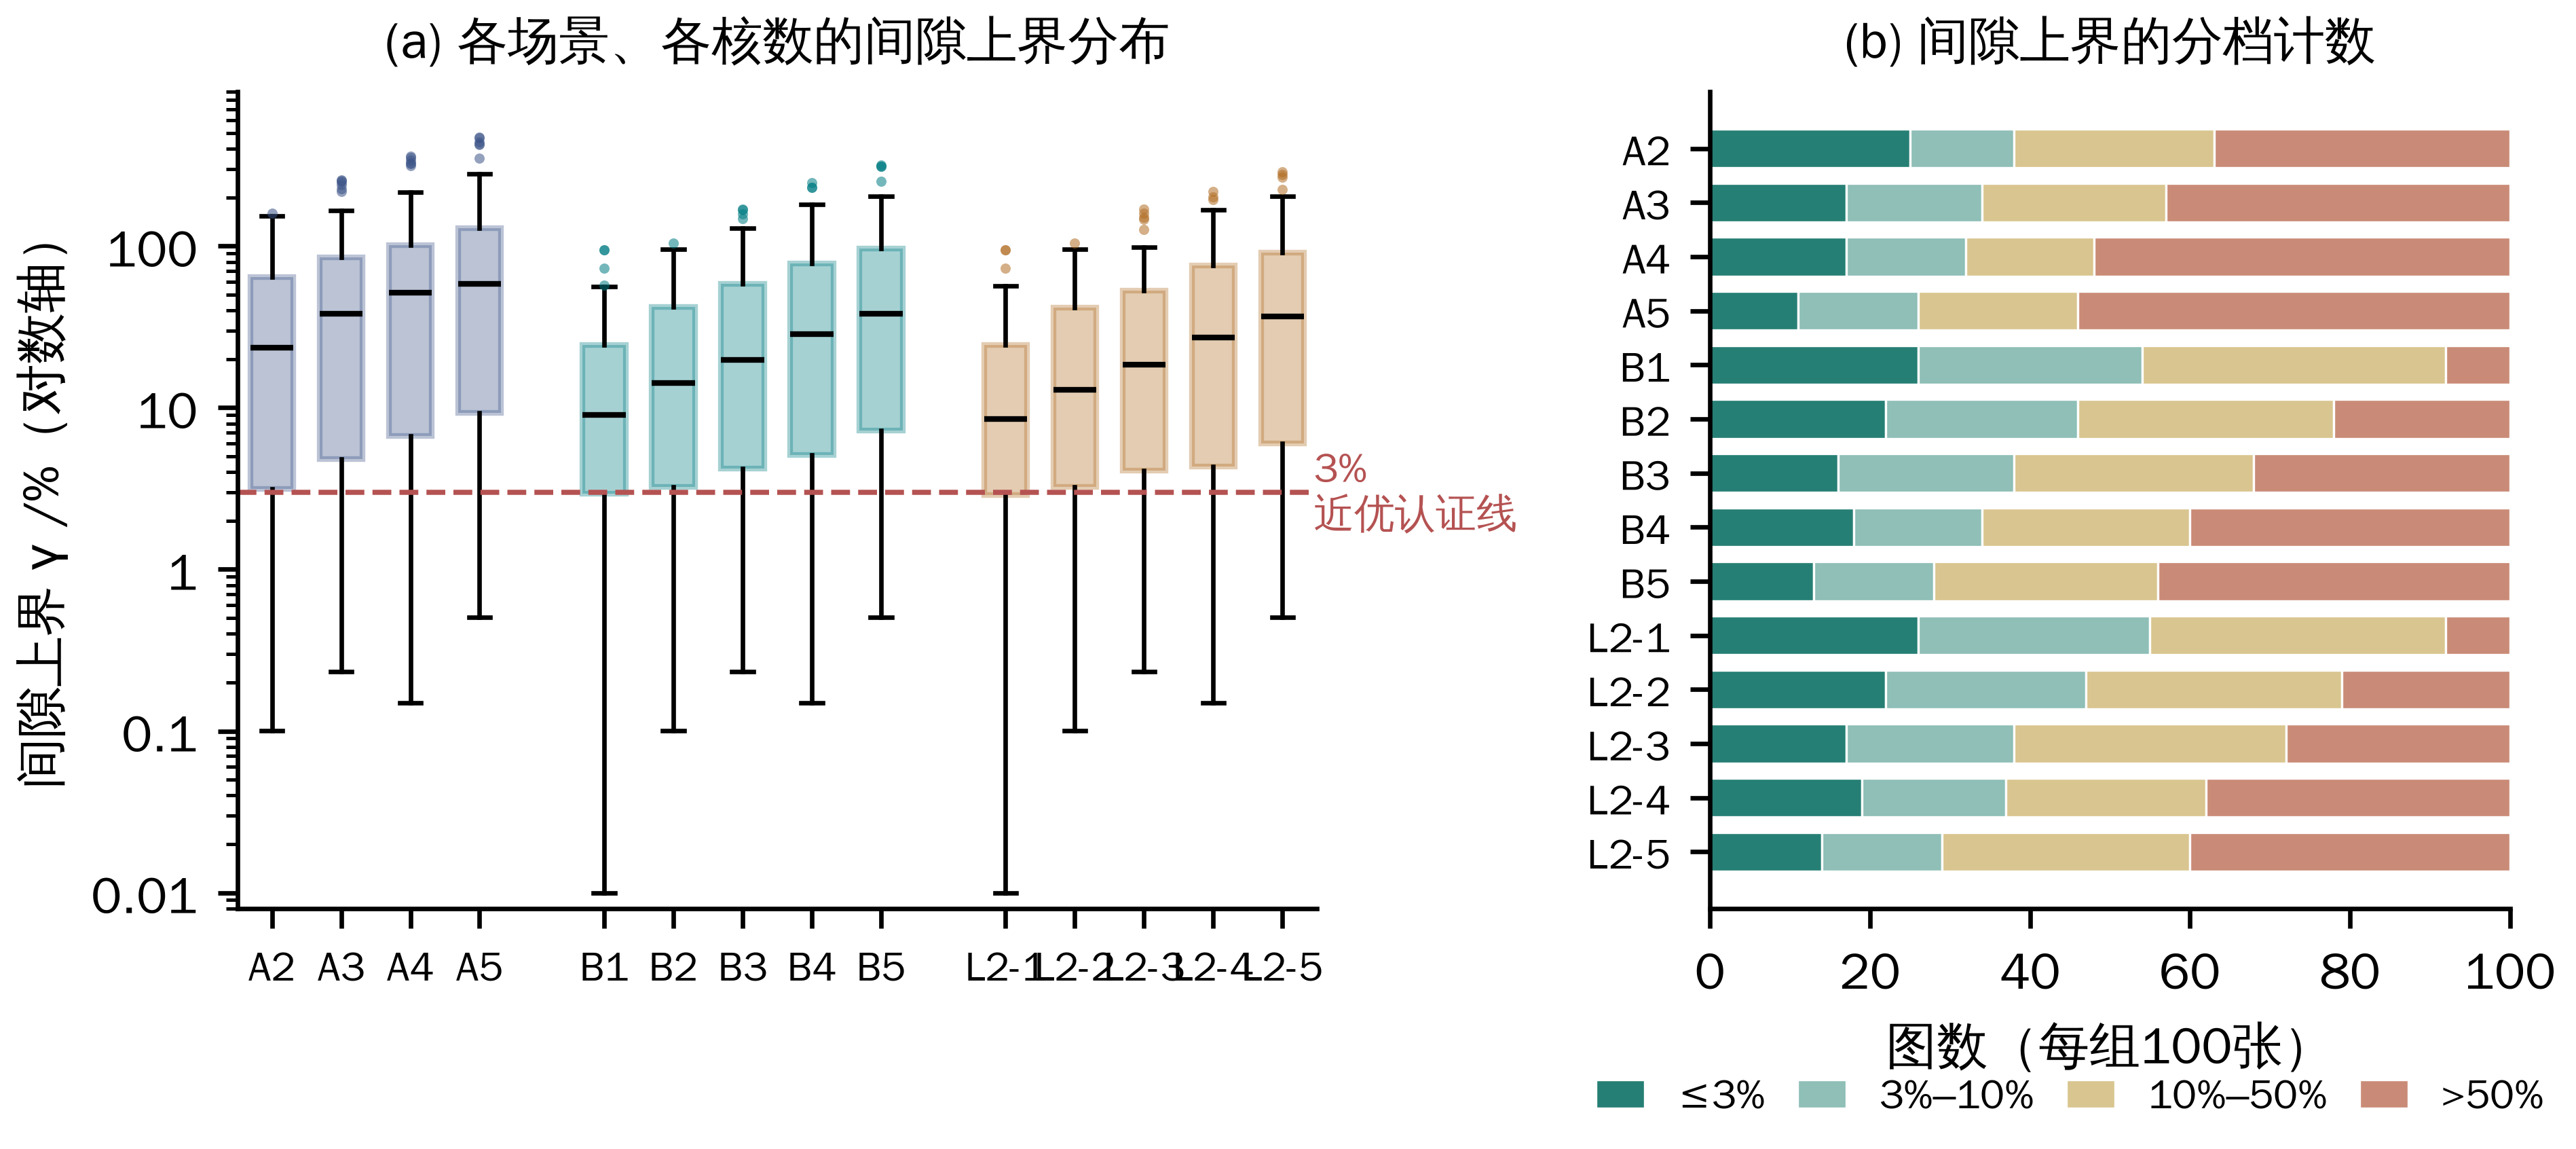

The data file committed next to this chart (first rows):
scene, cores, case, lower_bound, gap_upper_bound_pct
A, 2, case_001, 116400, 0.4021
A, 2, case_002, 120000, 16.86
A, 2, case_003, 219396, 79.51
A, 2, case_004, 192807, 3.25
A, 2, case_005, 31941, 153.6
A, 2, case_006, 34500, 24.73
A, 2, case_007, 489510, 3.674
A, 2, case_008, 125064, 95.31
A, 2, case_009, 59996, 53.67
A, 2, case_010, 27748, 64.43
A, 2, case_011, 92224, 0.4576
A, 2, case_012, 17786, 69.2
A, 2, case_013, 131856, 0.2594
A, 2, case_014, 8612874, 1.707
A, 2, case_015, 50749, 81.92
A, 2, case_016, 3857488, 20.45
A, 2, case_017, 55300, 52
A, 2, case_018, 485660, 3.655
A, 2, case_019, 24218, 78.48
A, 2, case_020, 266304, 0.1036
A, 2, case_021, 3096000, 1.949
A, 2, case_022, 27044, 6.793
A, 2, case_023, 34779, 76.61
A, 2, case_024, 1277398, 20.53
A, 2, case_025, 2351412, 3.514
A, 2, case_026, 35384, 64.23
A, 2, case_027, 1114560, 0.5744
A, 2, case_028, 19487304, 5.411
A, 2, case_029, 18743, 5.319
A, 2, case_030, 1388240, 0.4288
A, 2, case_031, 667246, 5.813
A, 2, case_032, 16998, 27.7
A, 2, case_033, 864054, 4.728
A, 2, case_034, 374580, 10.89
A, 2, case_035, 71955, 32.59
A, 2, case_036, 465600, 0.1005
A, 2, case_037, 104800, 0.5477
A, 2, case_038, 662500, 2.871
A, 2, case_039, 688940, 2.848
A, 2, case_040, 92876, 54.83
A, 2, case_041, 2947620, 0.5935
A, 2, case_042, 799538, 4.482
A, 2, case_043, 258876, 37.37
A, 2, case_044, 37202, 111.5
A, 2, case_045, 62738, 0.5117
A, 2, case_046, 104624, 51.85
A, 2, case_047, 129685, 89.6
A, 2, case_048, 75960, 123
A, 2, case_049, 82858, 79.04
A, 2, case_050, 66706, 62.09
A, 2, case_051, 303540, 20.94
A, 2, case_052, 70764, 28.97
A, 2, case_053, 606363, 26.99
A, 2, case_054, 287108, 79.52
A, 2, case_055, 34525, 67.82
A, 2, case_056, 122977, 73.52
A, 2, case_057, 23783, 34.73
A, 2, case_058, 2179485, 0.9842
A, 2, case_059, 368896, 0.1144
A, 2, case_060, 360116, 27.39
... 1,340 more rows
